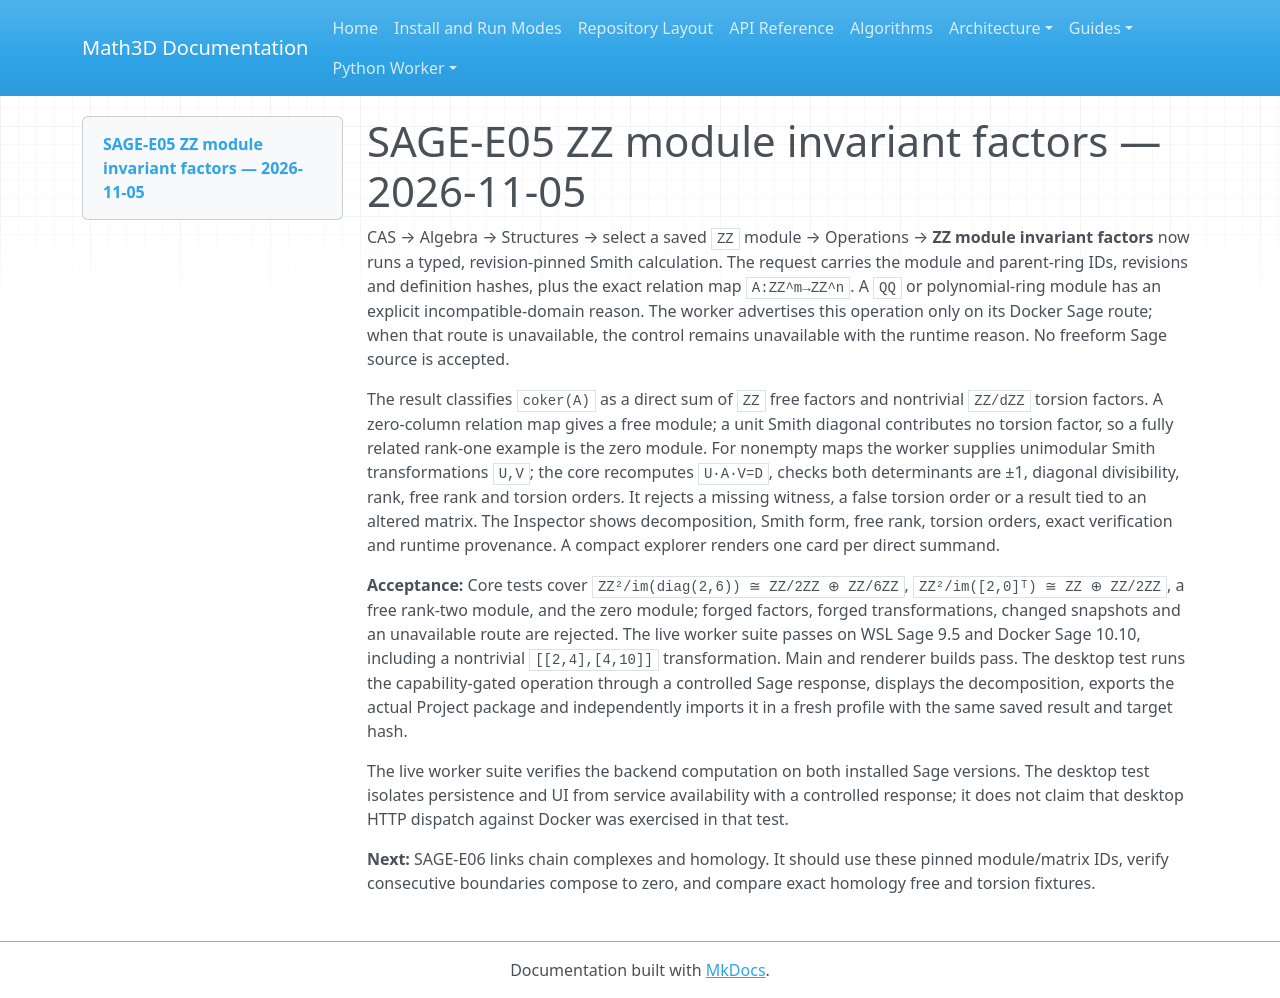

repository: expert10000/Math3D · page: evidence/sage-e05-module-invariant-factors-2026-11-05/index.html · generator: mkdocs

# SAGE-E05 ZZ module invariant factors — 2026-11-05

CAS → Algebra → Structures → select a saved `ZZ` module → Operations → **ZZ module invariant factors** now runs a typed, revision-pinned Smith calculation. The request carries the module and parent-ring IDs, revisions and definition hashes, plus the exact relation map `A:ZZ^m→ZZ^n`. A `QQ` or polynomial-ring module has an explicit incompatible-domain reason. The worker advertises this operation only on its Docker Sage route; when that route is unavailable, the control remains unavailable with the runtime reason. No freeform Sage source is accepted.

The result classifies `coker(A)` as a direct sum of `ZZ` free factors and nontrivial `ZZ/dZZ` torsion factors. A zero-column relation map gives a free module; a unit Smith diagonal contributes no torsion factor, so a fully related rank-one example is the zero module. For nonempty maps the worker supplies unimodular Smith transformations `U,V`; the core recomputes `U·A·V=D`, checks both determinants are ±1, diagonal divisibility, rank, free rank and torsion orders. It rejects a missing witness, a false torsion order or a result tied to an altered matrix. The Inspector shows decomposition, Smith form, free rank, torsion orders, exact verification and runtime provenance. A compact explorer renders one card per direct summand.

**Acceptance:** Core tests cover `ZZ²/im(diag(2,6)) ≅ ZZ/2ZZ ⊕ ZZ/6ZZ`, `ZZ²/im([2,0]ᵀ) ≅ ZZ ⊕ ZZ/2ZZ`, a free rank-two module, and the zero module; forged factors, forged transformations, changed snapshots and an unavailable route are rejected. The live worker suite passes on WSL Sage 9.5 and Docker Sage 10.10, including a nontrivial `[[2,4],[4,10]]` transformation. Main and renderer builds pass. The desktop test runs the capability-gated operation through a controlled Sage response, displays the decomposition, exports the actual Project package and independently imports it in a fresh profile with the same saved result and target hash.

The live worker suite verifies the backend computation on both installed Sage versions. The desktop test isolates persistence and UI from service availability with a controlled response; it does not claim that desktop HTTP dispatch against Docker was exercised in that test.

**Next:** SAGE-E06 links chain complexes and homology. It should use these pinned module/matrix IDs, verify consecutive boundaries compose to zero, and compare exact homology free and torsion fixtures.
